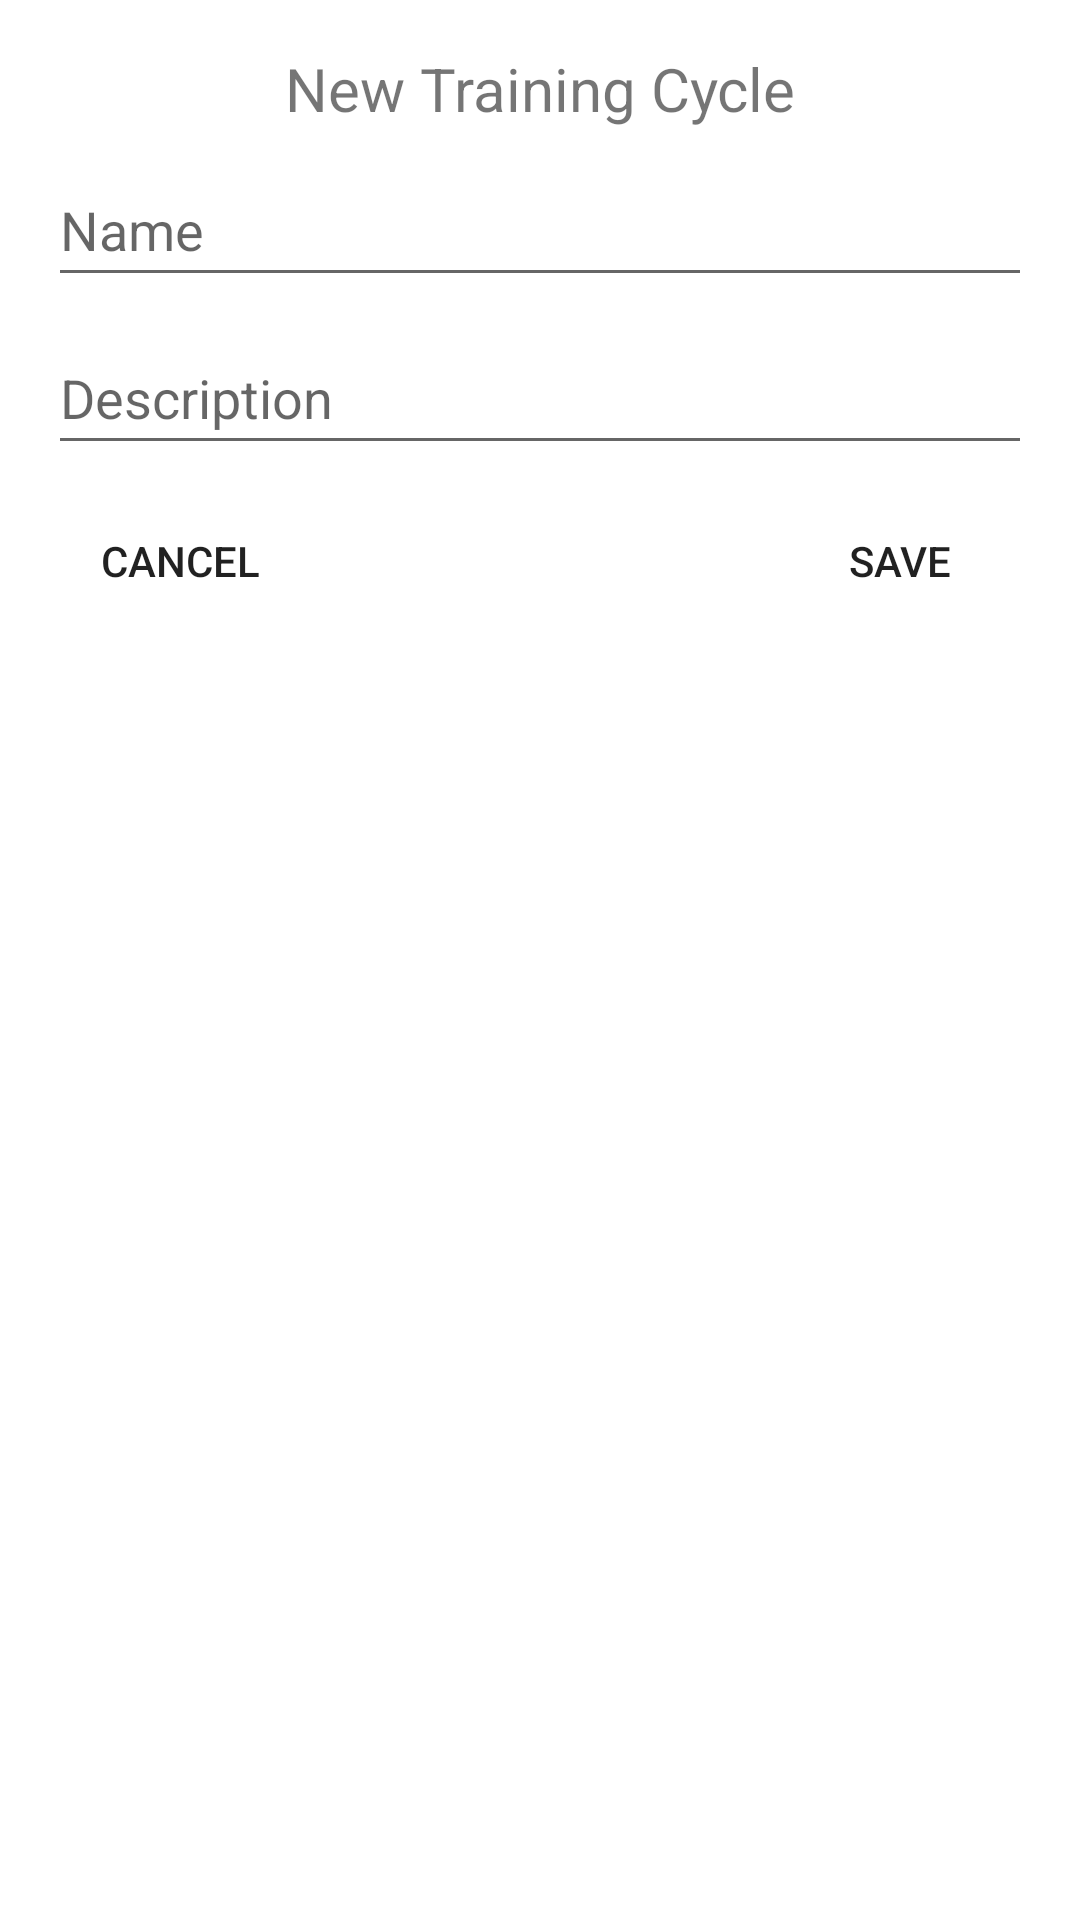

Android layout source for this screen:
<!-- AndroidManifest.xml: application theme Theme.Lightweight -->
<!-- res/layout/dialog_add_training_cycle.xml -->
<?xml version="1.0" encoding="utf-8"?>
<androidx.constraintlayout.widget.ConstraintLayout xmlns:android="http://schemas.android.com/apk/res/android"
    xmlns:app="http://schemas.android.com/apk/res-auto"
    android:layout_width="240dp"
    android:layout_height="wrap_content"
    android:padding="16dp">

    <TextView
        android:id="@+id/text_view_new_training_cycle"
        android:layout_width="wrap_content"
        android:layout_height="wrap_content"
        android:text="@string/string_new_training_cycle"
        android:textSize="20sp"
        app:layout_constraintEnd_toEndOf="parent"
        app:layout_constraintStart_toStartOf="parent"
        app:layout_constraintTop_toTopOf="parent" />

    <EditText
        android:id="@+id/edit_text_new_training_cycle_name"
        android:layout_width="0dp"
        android:layout_height="wrap_content"
        android:layout_marginTop="8dp"
        android:autofillHints="categoryName"
        android:ems="10"
        android:hint="@string/string_name"
        android:inputType="textPersonName"
        android:minHeight="48dp"
        app:layout_constraintEnd_toEndOf="parent"
        app:layout_constraintStart_toStartOf="parent"
        app:layout_constraintTop_toBottomOf="@id/text_view_new_training_cycle" />

    <EditText
        android:id="@+id/edit_text_new_training_cycle_desc"
        android:layout_width="0dp"
        android:layout_height="wrap_content"
        android:layout_marginTop="8dp"
        android:autofillHints="trainingCycleDescription"
        android:hint="@string/string_description"
        android:inputType="text"
        android:maxHeight="144dp"
        android:minHeight="48dp"
        app:layout_constraintEnd_toEndOf="parent"
        app:layout_constraintStart_toStartOf="parent"
        app:layout_constraintTop_toBottomOf="@+id/edit_text_new_training_cycle_name" />

    <Button
        android:id="@+id/button_save_new_training_cycle"
        android:layout_width="wrap_content"
        android:layout_height="wrap_content"
        android:layout_marginTop="8dp"
        android:background="@drawable/button_background"
        android:text="@string/string_save"
        app:layout_constraintEnd_toEndOf="parent"
        app:layout_constraintTop_toBottomOf="@id/edit_text_new_training_cycle_desc" />

    <Button
        android:id="@+id/button_cancel_new_training_cycle"
        android:layout_width="wrap_content"
        android:layout_height="wrap_content"
        android:layout_marginTop="8dp"
        android:background="@drawable/button_background"
        android:text="@string/string_cancel"
        app:layout_constraintStart_toStartOf="parent"
        app:layout_constraintTop_toBottomOf="@id/edit_text_new_training_cycle_desc" />

</androidx.constraintlayout.widget.ConstraintLayout>
<!-- resources referenced by this layout -->
<resources>
  <string name="string_cancel">Cancel</string>
  <string name="string_description">Description</string>
  <string name="string_name">Name</string>
  <string name="string_new_training_cycle">New Training Cycle</string>
  <string name="string_save">Save</string>
  <style name="Theme.Lightweight" parent="Theme.MaterialComponents.DayNight.NoActionBar">
          
          <item name="colorPrimary">@color/cyan_p</item>
          <item name="colorPrimaryVariant">@color/cyan_d</item>
          <item name="colorOnPrimary">@color/white</item>
          
          <item name="colorSecondary">@color/pink_l</item>
          <item name="colorSecondaryVariant">@color/pink_p</item>
          <item name="colorOnSecondary">@color/black</item>
          
          <item name="android:statusBarColor">?attr/colorPrimaryVariant</item>
          
      </style>
  <color name="white">#FFFFFFFF</color>
  <color name="pink_l">#ff79b0</color>
  <color name="pink_p">#ff4081</color>
  <color name="black">#FF000000</color>
</resources>
